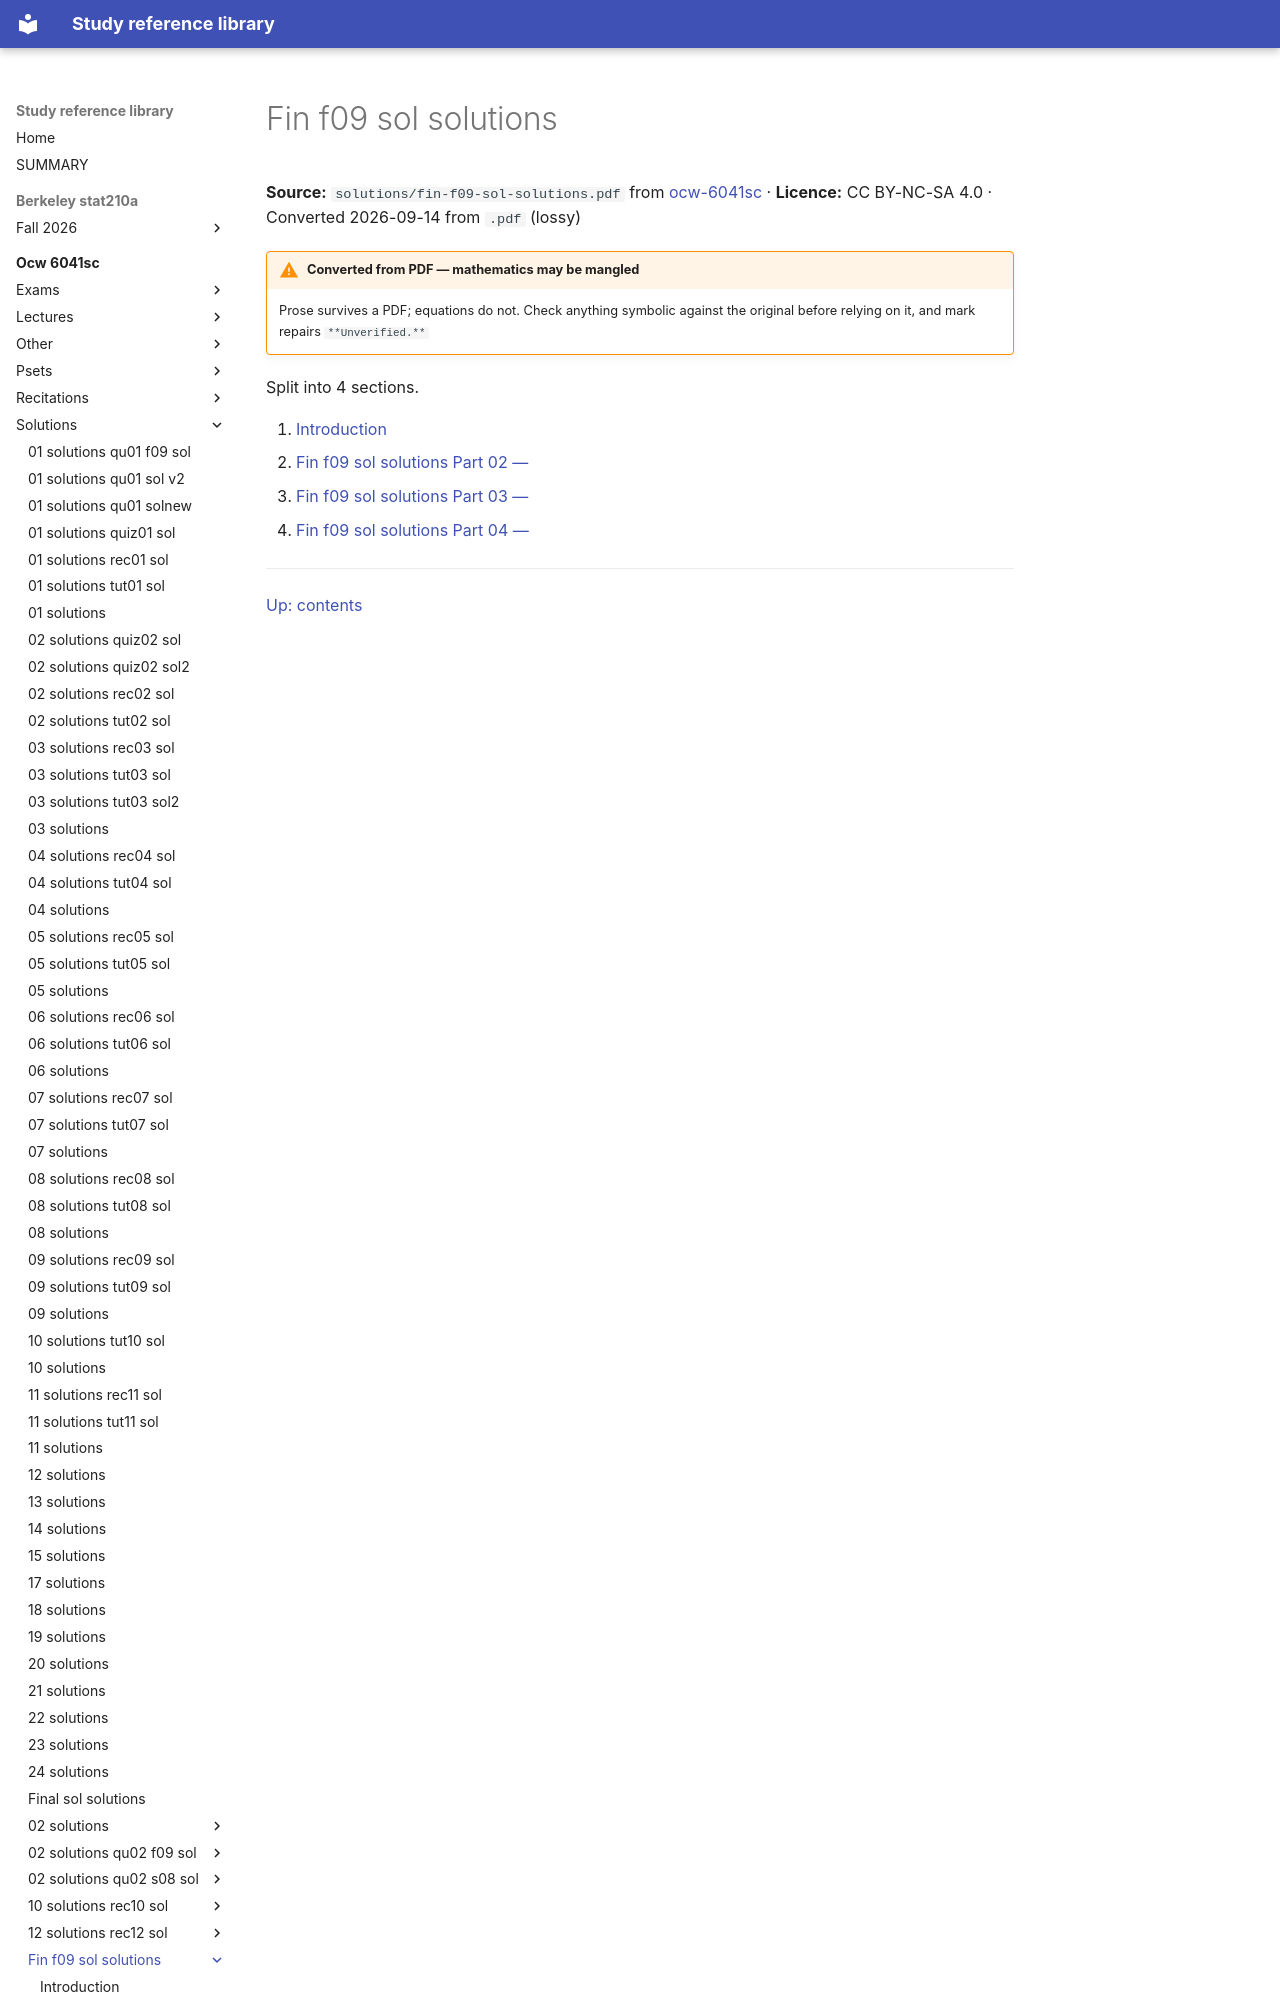

repository: Claptar/knowledge-base-library · page: ocw-6041sc/solutions/fin-f09-sol-solutions/index.html · generator: mkdocs

---
title: Fin f09 sol solutions
source: https://ocw.mit.edu/courses/6-041sc-probabilistic-systems-analysis-and-applied-probability-fall-2013/
source_file: sources/ocw-6041sc/solutions/fin-f09-sol-solutions.pdf
licence: CC BY-NC-SA 4.0
route: pdf
fidelity: lossy
converted: '2026-09-14'
---
